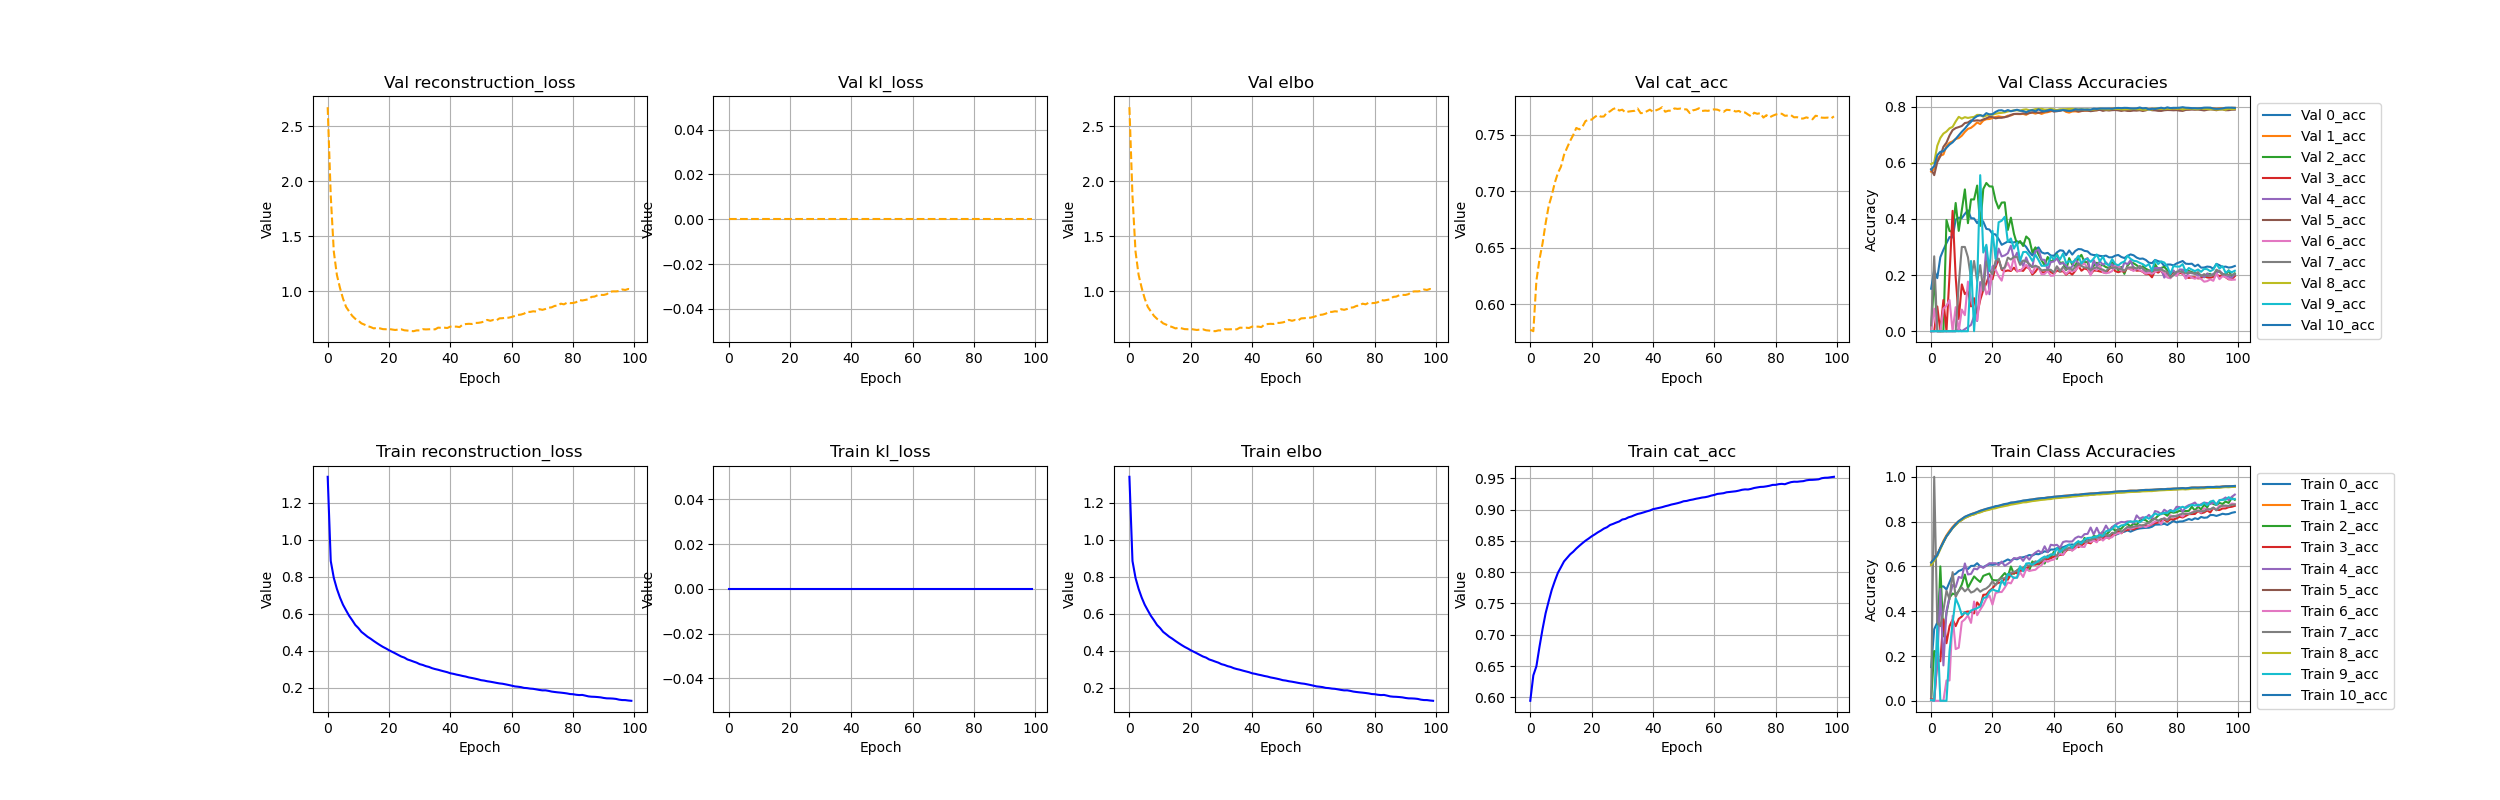

Data behind this chart, as committed beside it:
, 0_acc, 10_acc, 1_acc, 2_acc, 3_acc, 4_acc, 5_acc, 6_acc, 7_acc, 8_acc, 9_acc, cat_acc, climbing, elbo, kl_loss, reconstruction_loss, trainable_vars_tracker, val_0_acc, val_10_acc, val_1_acc, val_2_acc, val_3_acc, val_4_acc
0, 0.1504, 0.6174, 0.6169, 0.00604, 0.009766, 0.004848, 0.6077, 0.002432, 0.01525, 0.6058, 0.003121, 0.5945, 0.0, 1.339, 0.0, 1.339, 0.0, 0.1513, 0.5755, 0.5679, 0.0, 0.0, 0.0
1, 0.3195, 0.6323, 0.6394, 0.2222, 0.0, 0.0, 0.6434, 0.0, 1.0, 0.6252, 0.0, 0.6351, 0.0, 0.8848, 0.0, 0.8848, 0.0, 0.2171, 0.5881, 0.5774, 0.1983, 0.0, 0.0
2, 0.3492, 0.6504, 0.6521, 0.2171, 0.1845, 0.1731, 0.6529, 0.0, 0.3507, 0.6465, 0.3333, 0.6497, 0.0, 0.7933, 0.0, 0.7933, 0.0, 0.1889, 0.6266, 0.6134, 0.0, 0.08804, 0.0
3, 0.5102, 0.6821, 0.6831, 0.6, 0.1765, 0.5, 0.6816, 0.0, 0.3333, 0.6763, 0.0, 0.6806, 0.0, 0.7345, 0.0, 0.7345, 0.0, 0.2633, 0.6388, 0.6252, 0.0, 0.0, 0.0
4, 0.5108, 0.7081, 0.714, 0.2879, 0.3636, 0.1579, 0.709, 0.0, 0.4038, 0.7069, 0.0, 0.709, 0.0, 0.6877, 0.0, 0.6877, 0.0, 0.2898, 0.6407, 0.6292, 0.0, 0.1111, 0.0
5, 0.4971, 0.7346, 0.7388, 0.3917, 0.2571, 0.4, 0.7334, 0.09091, 0.4915, 0.7343, 0.0, 0.7343, 0.0, 0.6486, 0.0, 0.6486, 0.0, 0.3134, 0.6531, 0.6593, 0.396, 0.0, 0.0
6, 0.5294, 0.7529, 0.7593, 0.4605, 0.3333, 0.4646, 0.7524, 0.09091, 0.4528, 0.7537, 0.2222, 0.7534, 0.0, 0.6183, 0.0, 0.6183, 0.0, 0.3352, 0.6645, 0.671, 0.3568, 0.2, 0.0
7, 0.5611, 0.7723, 0.7763, 0.4789, 0.3631, 0.5169, 0.772, 0.3793, 0.5745, 0.7704, 0.3462, 0.7716, 0.0, 0.589, 0.0, 0.589, 0.0, 0.3337, 0.6725, 0.676, 0.3536, 0.4286, 0.0
8, 0.5671, 0.7882, 0.7907, 0.4735, 0.3333, 0.5076, 0.7855, 0.2308, 0.4633, 0.7844, 0.4571, 0.7858, 0.0, 0.5653, 0.0, 0.5653, 0.0, 0.3973, 0.6846, 0.6846, 0.4565, 0.1935, 0.0
9, 0.5796, 0.8022, 0.8025, 0.4901, 0.3656, 0.5528, 0.7988, 0.2371, 0.4911, 0.7978, 0.4262, 0.7988, 0.0, 0.5397, 0.0, 0.5397, 0.0, 0.4042, 0.6974, 0.6876, 0.3571, 0.04348, 0.008065
10, 0.5849, 0.8119, 0.8116, 0.519, 0.3763, 0.5478, 0.8071, 0.3523, 0.5059, 0.8076, 0.3833, 0.8079, 0.0, 0.5229, 0.0, 0.5229, 0.0, 0.4027, 0.7101, 0.6962, 0.4309, 0.1667, 0.0
11, 0.5957, 0.8217, 0.8208, 0.5636, 0.3953, 0.6132, 0.8171, 0.3636, 0.4887, 0.8158, 0.3942, 0.8171, 0.0, 0.5023, 0.0, 0.5023, 0.0, 0.4177, 0.7213, 0.7096, 0.5049, 0.1321, 0.007407
12, 0.5884, 0.8278, 0.8263, 0.5049, 0.3987, 0.5642, 0.8226, 0.3815, 0.5014, 0.8227, 0.3846, 0.8227, 0.0, 0.4893, 0.0, 0.4893, 0.0, 0.4304, 0.7347, 0.7203, 0.3846, 0.1429, 0.01449
13, 0.6023, 0.8332, 0.8326, 0.5302, 0.3966, 0.5662, 0.8284, 0.3478, 0.4832, 0.8285, 0.4028, 0.8284, 0.0, 0.4759, 0.0, 0.4759, 0.0, 0.4025, 0.7456, 0.7242, 0.4694, 0.08824, 0.02247
14, 0.6026, 0.8371, 0.8382, 0.5552, 0.3901, 0.5903, 0.8332, 0.4432, 0.4886, 0.8314, 0.4082, 0.8326, 0.0, 0.4653, 0.0, 0.4653, 0.0, 0.4015, 0.7585, 0.7327, 0.469, 0.1176, 0.05357
15, 0.6142, 0.8428, 0.8416, 0.5419, 0.4393, 0.5869, 0.8382, 0.3821, 0.5017, 0.8378, 0.4134, 0.8376, 0.0, 0.4533, 0.0, 0.4533, 0.0, 0.3848, 0.7658, 0.7433, 0.5185, 0.05882, 0.03636
16, 0.6001, 0.8483, 0.8481, 0.5305, 0.4218, 0.6013, 0.8434, 0.4063, 0.487, 0.8407, 0.4213, 0.842, 0.0, 0.4421, 0.0, 0.4421, 0.0, 0.4012, 0.7688, 0.7376, 0.375, 0.1111, 0.175
17, 0.5969, 0.8524, 0.8527, 0.5576, 0.4729, 0.5934, 0.8469, 0.4282, 0.4962, 0.847, 0.4584, 0.8462, 0.0, 0.4314, 0.0, 0.4314, 0.0, 0.3898, 0.7663, 0.75, 0.5063, 0.1463, 0.1633
18, 0.604, 0.8572, 0.8556, 0.5633, 0.4747, 0.6039, 0.8524, 0.4568, 0.5016, 0.8498, 0.4627, 0.8502, 0.0, 0.4213, 0.0, 0.4213, 0.0, 0.3644, 0.7764, 0.7548, 0.5278, 0.171, 0.3
19, 0.6084, 0.861, 0.8599, 0.5681, 0.4911, 0.6141, 0.8555, 0.4699, 0.5133, 0.853, 0.4856, 0.8535, 0.0, 0.4127, 0.0, 0.4127, 0.0, 0.362, 0.7717, 0.7555, 0.5156, 0.2008, 0.1316
20, 0.6071, 0.8643, 0.8634, 0.5392, 0.502, 0.614, 0.8602, 0.4295, 0.534, 0.8573, 0.4977, 0.8572, 0.0, 0.4031, 0.0, 0.4031, 0.0, 0.3464, 0.7728, 0.7589, 0.5152, 0.1851, 0.2308
21, 0.6091, 0.8689, 0.8668, 0.5377, 0.5199, 0.6142, 0.864, 0.4809, 0.5154, 0.8595, 0.4915, 0.8602, 0.0, 0.3948, 0.0, 0.3948, 0.0, 0.3446, 0.7807, 0.7628, 0.4659, 0.2278, 0.2347
22, 0.6152, 0.8707, 0.8704, 0.5378, 0.5273, 0.6054, 0.868, 0.4854, 0.5407, 0.8638, 0.4883, 0.8635, 0.0, 0.3865, 0.0, 0.3865, 0.0, 0.328, 0.786, 0.7649, 0.4369, 0.2572, 0.2941
23, 0.6167, 0.8749, 0.8735, 0.5546, 0.5284, 0.6217, 0.8701, 0.4857, 0.5477, 0.8665, 0.5385, 0.8663, 0.0, 0.3777, 0.0, 0.3777, 0.0, 0.3076, 0.7867, 0.7629, 0.4578, 0.2189, 0.2663
24, 0.6238, 0.8784, 0.8776, 0.5702, 0.5458, 0.6024, 0.8741, 0.5051, 0.5466, 0.8693, 0.5171, 0.8695, 0.0, 0.3692, 0.0, 0.3692, 0.0, 0.3135, 0.7826, 0.7621, 0.4587, 0.2134, 0.2699
25, 0.6312, 0.8807, 0.8788, 0.5542, 0.5406, 0.6112, 0.8766, 0.5284, 0.5624, 0.872, 0.5665, 0.8717, 0.0, 0.3633, 0.0, 0.3633, 0.0, 0.3193, 0.7874, 0.7675, 0.3605, 0.2162, 0.2776
26, 0.6249, 0.8852, 0.8835, 0.5996, 0.5635, 0.6212, 0.8798, 0.5242, 0.5713, 0.8756, 0.5592, 0.8752, 0.0, 0.3534, 0.0, 0.3534, 0.0, 0.3165, 0.7831, 0.768, 0.4043, 0.2144, 0.3043
27, 0.6346, 0.886, 0.8853, 0.5663, 0.5733, 0.6372, 0.8821, 0.5508, 0.5752, 0.8778, 0.5483, 0.877, 0.0, 0.348, 0.0, 0.348, 0.0, 0.3162, 0.7858, 0.7733, 0.3467, 0.2262, 0.257
28, 0.6316, 0.8888, 0.8876, 0.5819, 0.5697, 0.6354, 0.8849, 0.5493, 0.5817, 0.8802, 0.55, 0.8791, 0.0, 0.3418, 0.0, 0.3418, 0.0, 0.3202, 0.7885, 0.7732, 0.3099, 0.2129, 0.2792
29, 0.639, 0.8908, 0.8892, 0.5941, 0.5782, 0.6414, 0.8854, 0.5735, 0.5888, 0.8829, 0.6007, 0.8809, 0.0, 0.3361, 0.0, 0.3361, 0.0, 0.3158, 0.7852, 0.773, 0.321, 0.2174, 0.2549
30, 0.6408, 0.8942, 0.8926, 0.59, 0.5851, 0.6246, 0.8897, 0.5527, 0.5934, 0.8859, 0.5781, 0.884, 0.0, 0.328, 0.0, 0.328, 0.0, 0.3113, 0.7838, 0.7736, 0.3034, 0.2148, 0.232
31, 0.6445, 0.8955, 0.894, 0.592, 0.5867, 0.6455, 0.8905, 0.5885, 0.6066, 0.8863, 0.6128, 0.885, 0.0, 0.3238, 0.0, 0.3238, 0.0, 0.2997, 0.7797, 0.7705, 0.3372, 0.2287, 0.2626
32, 0.6508, 0.8977, 0.8969, 0.5822, 0.6019, 0.63, 0.8933, 0.5794, 0.6031, 0.889, 0.6146, 0.8875, 0.0, 0.3173, 0.0, 0.3173, 0.0, 0.2823, 0.7846, 0.7776, 0.3269, 0.2236, 0.2331
33, 0.6485, 0.8989, 0.899, 0.6222, 0.6086, 0.6505, 0.8945, 0.5828, 0.61, 0.8916, 0.6073, 0.8889, 0.0, 0.3132, 0.0, 0.3132, 0.0, 0.2697, 0.7871, 0.7779, 0.2808, 0.2015, 0.2288
34, 0.6556, 0.9014, 0.9011, 0.6114, 0.6077, 0.6616, 0.8965, 0.5851, 0.6229, 0.893, 0.6149, 0.891, 0.0, 0.3064, 0.0, 0.3064, 0.0, 0.2914, 0.7828, 0.7747, 0.2985, 0.2119, 0.2852
35, 0.6542, 0.9032, 0.9029, 0.6084, 0.6131, 0.6704, 0.8996, 0.5974, 0.6178, 0.895, 0.6252, 0.8929, 0.0, 0.3016, 0.0, 0.3016, 0.0, 0.2984, 0.7899, 0.7782, 0.2733, 0.2277, 0.2901
36, 0.6597, 0.9048, 0.904, 0.6183, 0.6191, 0.6603, 0.8995, 0.6054, 0.6258, 0.8971, 0.6359, 0.894, 0.0, 0.2978, 0.0, 0.2978, 0.0, 0.2809, 0.7846, 0.7737, 0.2527, 0.2102, 0.2549
37, 0.6674, 0.9054, 0.9055, 0.6128, 0.6304, 0.6898, 0.9018, 0.6258, 0.6349, 0.898, 0.6443, 0.8955, 0.0, 0.293, 0.0, 0.293, 0.0, 0.2764, 0.7828, 0.778, 0.2346, 0.2089, 0.2539
38, 0.6642, 0.9078, 0.9076, 0.6477, 0.6317, 0.6632, 0.9032, 0.6206, 0.6458, 0.9, 0.6395, 0.8971, 0.0, 0.2888, 0.0, 0.2888, 0.0, 0.2789, 0.7863, 0.7799, 0.2642, 0.2181, 0.2174
39, 0.6752, 0.9089, 0.9088, 0.6389, 0.6363, 0.6967, 0.9046, 0.6272, 0.6523, 0.9007, 0.6533, 0.8984, 0.0, 0.2845, 0.0, 0.2845, 0.0, 0.2696, 0.7884, 0.7826, 0.2479, 0.2107, 0.2464
40, 0.6753, 0.9109, 0.9104, 0.6649, 0.6436, 0.6939, 0.9072, 0.6306, 0.655, 0.9037, 0.653, 0.9006, 0.0, 0.2787, 0.0, 0.2787, 0.0, 0.2684, 0.7848, 0.7876, 0.2548, 0.2044, 0.248
41, 0.681, 0.9122, 0.9116, 0.6334, 0.6458, 0.6964, 0.9083, 0.6434, 0.6471, 0.9048, 0.6814, 0.9016, 0.0, 0.2757, 0.0, 0.2757, 0.0, 0.2805, 0.7846, 0.784, 0.2744, 0.2165, 0.2588
42, 0.6833, 0.9132, 0.9131, 0.6862, 0.6515, 0.6833, 0.9086, 0.6593, 0.6751, 0.9059, 0.6632, 0.9026, 0.0, 0.2716, 0.0, 0.2716, 0.0, 0.2881, 0.7858, 0.7861, 0.2421, 0.2122, 0.2394
43, 0.6858, 0.9148, 0.9142, 0.6582, 0.6523, 0.7088, 0.9096, 0.651, 0.6695, 0.9074, 0.6787, 0.9038, 0.0, 0.2683, 0.0, 0.2683, 0.0, 0.2865, 0.7873, 0.7877, 0.2453, 0.2139, 0.243
44, 0.6911, 0.9153, 0.9163, 0.682, 0.6696, 0.7123, 0.9115, 0.6761, 0.6752, 0.9083, 0.6861, 0.9053, 0.0, 0.2642, 0.0, 0.2642, 0.0, 0.2706, 0.786, 0.781, 0.2174, 0.2011, 0.2336
45, 0.6968, 0.9168, 0.9169, 0.6752, 0.679, 0.7108, 0.9131, 0.6773, 0.6831, 0.9092, 0.6979, 0.9065, 0.0, 0.2611, 0.0, 0.2611, 0.0, 0.2876, 0.7841, 0.7783, 0.2602, 0.2098, 0.2212
46, 0.6979, 0.9187, 0.9184, 0.6722, 0.6721, 0.7113, 0.9145, 0.6707, 0.6839, 0.9112, 0.6827, 0.9079, 0.0, 0.2564, 0.0, 0.2564, 0.0, 0.2727, 0.7858, 0.7823, 0.2368, 0.2016, 0.2306
47, 0.6954, 0.9197, 0.9199, 0.6903, 0.6953, 0.7264, 0.9156, 0.6802, 0.6975, 0.9123, 0.7027, 0.909, 0.0, 0.2534, 0.0, 0.2534, 0.0, 0.2858, 0.7903, 0.7828, 0.2321, 0.2149, 0.2565
48, 0.7043, 0.9201, 0.9195, 0.703, 0.6857, 0.7333, 0.9171, 0.695, 0.6978, 0.914, 0.7131, 0.9101, 0.0, 0.2499, 0.0, 0.2499, 0.0, 0.2925, 0.7888, 0.7813, 0.2601, 0.2329, 0.241
49, 0.7106, 0.9216, 0.922, 0.6946, 0.6937, 0.7293, 0.9179, 0.6876, 0.7076, 0.9149, 0.7021, 0.9115, 0.0, 0.2461, 0.0, 0.2461, 0.0, 0.2916, 0.7897, 0.7839, 0.2717, 0.2152, 0.2405
50, 0.7132, 0.9234, 0.9232, 0.7273, 0.7036, 0.744, 0.9199, 0.6868, 0.7082, 0.9165, 0.7204, 0.9132, 0.0, 0.2415, 0.0, 0.2415, 0.0, 0.2859, 0.789, 0.7851, 0.2456, 0.2238, 0.254
51, 0.7191, 0.9244, 0.924, 0.7122, 0.7064, 0.7451, 0.9199, 0.7155, 0.7115, 0.917, 0.7269, 0.9137, 0.0, 0.2394, 0.0, 0.2394, 0.0, 0.2842, 0.7891, 0.7853, 0.2459, 0.2194, 0.2603
52, 0.7162, 0.9254, 0.9258, 0.7155, 0.7031, 0.7736, 0.9212, 0.709, 0.7195, 0.9192, 0.728, 0.9151, 0.0, 0.2357, 0.0, 0.2357, 0.0, 0.2739, 0.7888, 0.7854, 0.2085, 0.2037, 0.2063
53, 0.7249, 0.9259, 0.9263, 0.7358, 0.7195, 0.7426, 0.9223, 0.7158, 0.7225, 0.9193, 0.7307, 0.9159, 0.0, 0.2333, 0.0, 0.2333, 0.0, 0.271, 0.7922, 0.7877, 0.2334, 0.2159, 0.2533
54, 0.7295, 0.9271, 0.9268, 0.7327, 0.7161, 0.7725, 0.9235, 0.7075, 0.7295, 0.9213, 0.7328, 0.9171, 0.0, 0.2302, 0.0, 0.2302, 0.0, 0.2715, 0.7914, 0.7865, 0.2436, 0.2156, 0.2309
55, 0.7279, 0.9283, 0.9289, 0.7408, 0.7199, 0.7424, 0.9246, 0.729, 0.7289, 0.9211, 0.741, 0.918, 0.0, 0.2271, 0.0, 0.2271, 0.0, 0.2682, 0.7927, 0.7895, 0.2338, 0.2129, 0.2489
56, 0.7344, 0.9298, 0.9289, 0.7551, 0.7246, 0.7549, 0.9253, 0.7154, 0.7398, 0.9226, 0.7357, 0.9191, 0.0, 0.2241, 0.0, 0.2241, 0.0, 0.2669, 0.7928, 0.788, 0.2353, 0.2104, 0.2365
57, 0.7326, 0.9298, 0.93, 0.7415, 0.7308, 0.7824, 0.9256, 0.7287, 0.7431, 0.9232, 0.7567, 0.9197, 0.0, 0.2223, 0.0, 0.2223, 0.0, 0.2692, 0.7927, 0.791, 0.2282, 0.207, 0.245
58, 0.7389, 0.9305, 0.9305, 0.7538, 0.7244, 0.7595, 0.9274, 0.7265, 0.7352, 0.9246, 0.7613, 0.9207, 0.0, 0.219, 0.0, 0.219, 0.0, 0.2629, 0.793, 0.7908, 0.2247, 0.2218, 0.233
59, 0.7437, 0.9321, 0.9322, 0.7746, 0.7424, 0.7761, 0.9282, 0.7305, 0.7501, 0.9256, 0.7654, 0.9222, 0.0, 0.2156, 0.0, 0.2156, 0.0, 0.2632, 0.7921, 0.7932, 0.2452, 0.2277, 0.2384
... 40 more rows
